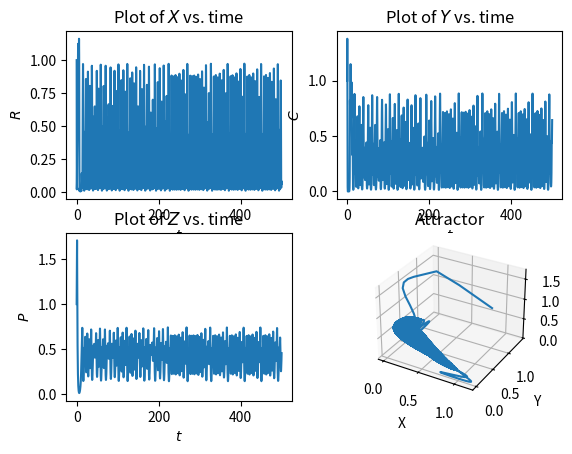

Write the Python code that produced this figure.
#! /usr/bin/env python
# -*- coding: utf-8 -*-
"""
Solve the Kot Forced Double-Monod Equations
-- based on the dimensionless equations from the Kot paper

Created on Mon May 04 10:01:39 2015

:author: Christopher Strickland
"""

from __future__ import division
import numpy as np
import scipy as sp
from scipy.integrate import ode
from mpl_toolkits.mplot3d import Axes3D
import matplotlib.pyplot as plt

##### Variables go here #####

#time points to solve at
tpts = np.linspace(0,500,4001)
#initial values
x0 = np.array([1,1,1])

#Dilution rate
D = 0.1
#Most of Kot's stuff is based on D=0.1
#If you set epsilon=0, there is no forcing. In this case,
#   D=0.15 gives nice non-extinction steady states

#Si, mg/l
si = 115.0

#Maximum specific growth rate of prey and predator (1/hr)
mu1 = 0.5 #prey
mu2 = 0.2 #predator

#yield of prey per unit mass of substrate (dimensionless)
y1 = 0.4

#biomass yield of predator per unit mass of prey (dimensionsless)
y2 = 0.6

#half-saturation (Michaelis-Menten) constants for prey and predator
k1 = 8.0
k2 = 9.0

#Constants in dimensionless equations
A = mu1/D
a = k1/si
B = mu2/D
b = k2/y1/si

#For standard choice of other parameters:
#Epsilon = 0.6 gives chaos. >0.6 is really nice
#0.4 is cool. Several interacting oscillations.
#0.3 is two oscillations
#0.1 and 0.0 - limit cycle
epsilon = 0.6

#T = 100.0
T = 24

#chaotic dynamics, Fig. 6 when epsilon = 0.6
#omega = 5.0*np.pi/6.0 #T is not used here. This is equivalent to T=24.

#other choices?
omega = 2.*np.pi/D/T #nifty limit cycle w/ epsilon = 0.6, T=100!
                     #epsilon = 0.1 gives wave envelopes, T=100!
#omega = 4.0*np.pi

##### ODE function #####
def KotODEs(t,x):
    dx = np.zeros(3)
    
    dx[0] = 1 + epsilon*np.sin(omega*t) - x[0] - A*x[0]*x[1]/(a+x[0])
    dx[1] = A*x[0]*x[1]/(a+x[0]) - x[1] - B*x[1]*x[2]/(b+x[1])
    dx[2] = B*x[1]*x[2]/(b+x[1]) - x[2]
    
    return dx
    
##### Solve procedure goes here #####
Xsol = []; Ysol = []; Zsol = []
Xsol.append(x0[0])
Ysol.append(x0[1])
Zsol.append(x0[2])
r = ode(KotODEs).set_integrator('dopri5',nsteps=100000,verbosity=1)
r.set_initial_value(x0,0)
for t in tpts[1:]:
#    if STOC_D:
#        D_t = sp.random.gamma(D**2/var_D,var_D/D)
#    else:
#        D_t = D
    r.integrate(t)
    assert(r.successful())
    Xsol.append(r.y[0])
    Ysol.append(r.y[1])
    Zsol.append(r.y[2])
    
##### Plot solution #####
fig = plt.figure()
plt.subplot(221)
plt.plot(tpts,Xsol)
plt.title(r"Plot of $X$ vs. time")
plt.xlabel(r"$t$")
plt.ylabel(r"$R$")
plt.subplot(222)
plt.plot(tpts,Ysol)
plt.title(r"Plot of $Y$ vs. time")
plt.xlabel(r"$t$")
plt.ylabel(r"$C$")
plt.subplot(223)
plt.plot(tpts,Zsol)
plt.title(r"Plot of $Z$ vs. time")
plt.xlabel(r"$t$")
plt.ylabel(r"$P$")
#attractor
ax = fig.add_subplot(2,2,4,projection='3d')
ax.plot(Xsol, Ysol, Zsol)
ax.set_title("Attractor")
ax.set_xlabel(r"X")
ax.set_ylabel(r"Y")
ax.set_zlabel(r"Z")
plt.show()